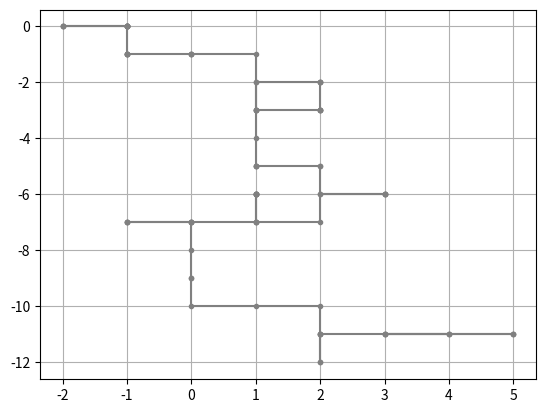

Source code (Python):
import numpy
import matplotlib.pyplot as plt


up=0
down=0
left=0
right=0

X=None
Y=None

pos_X=0
pos_Y=0

X_vals=[]
Y_vals=[]

for i in range(100):
    X = round(numpy.random.normal(0,1))
    Y = round(numpy.random.normal(0,1))
    if X==1 and Y==1:
        up+=1
        pos_Y+=1
    elif X==1 and Y==0:
        down+=1
        pos_Y-=1
    elif X==0 and Y==1:
        left+=1
        pos_X-=1
    elif X==0 and Y==0:
        right+=1
        pos_X+=1
 
    X_vals.append(pos_X)
    Y_vals.append(pos_Y)


print(f"up= {up} down={down} left={left} right={right}")

plt.plot(X_vals, Y_vals, marker='o', markersize=3, color='grey', linestyle='-')
plt.grid(True)
plt.show()
